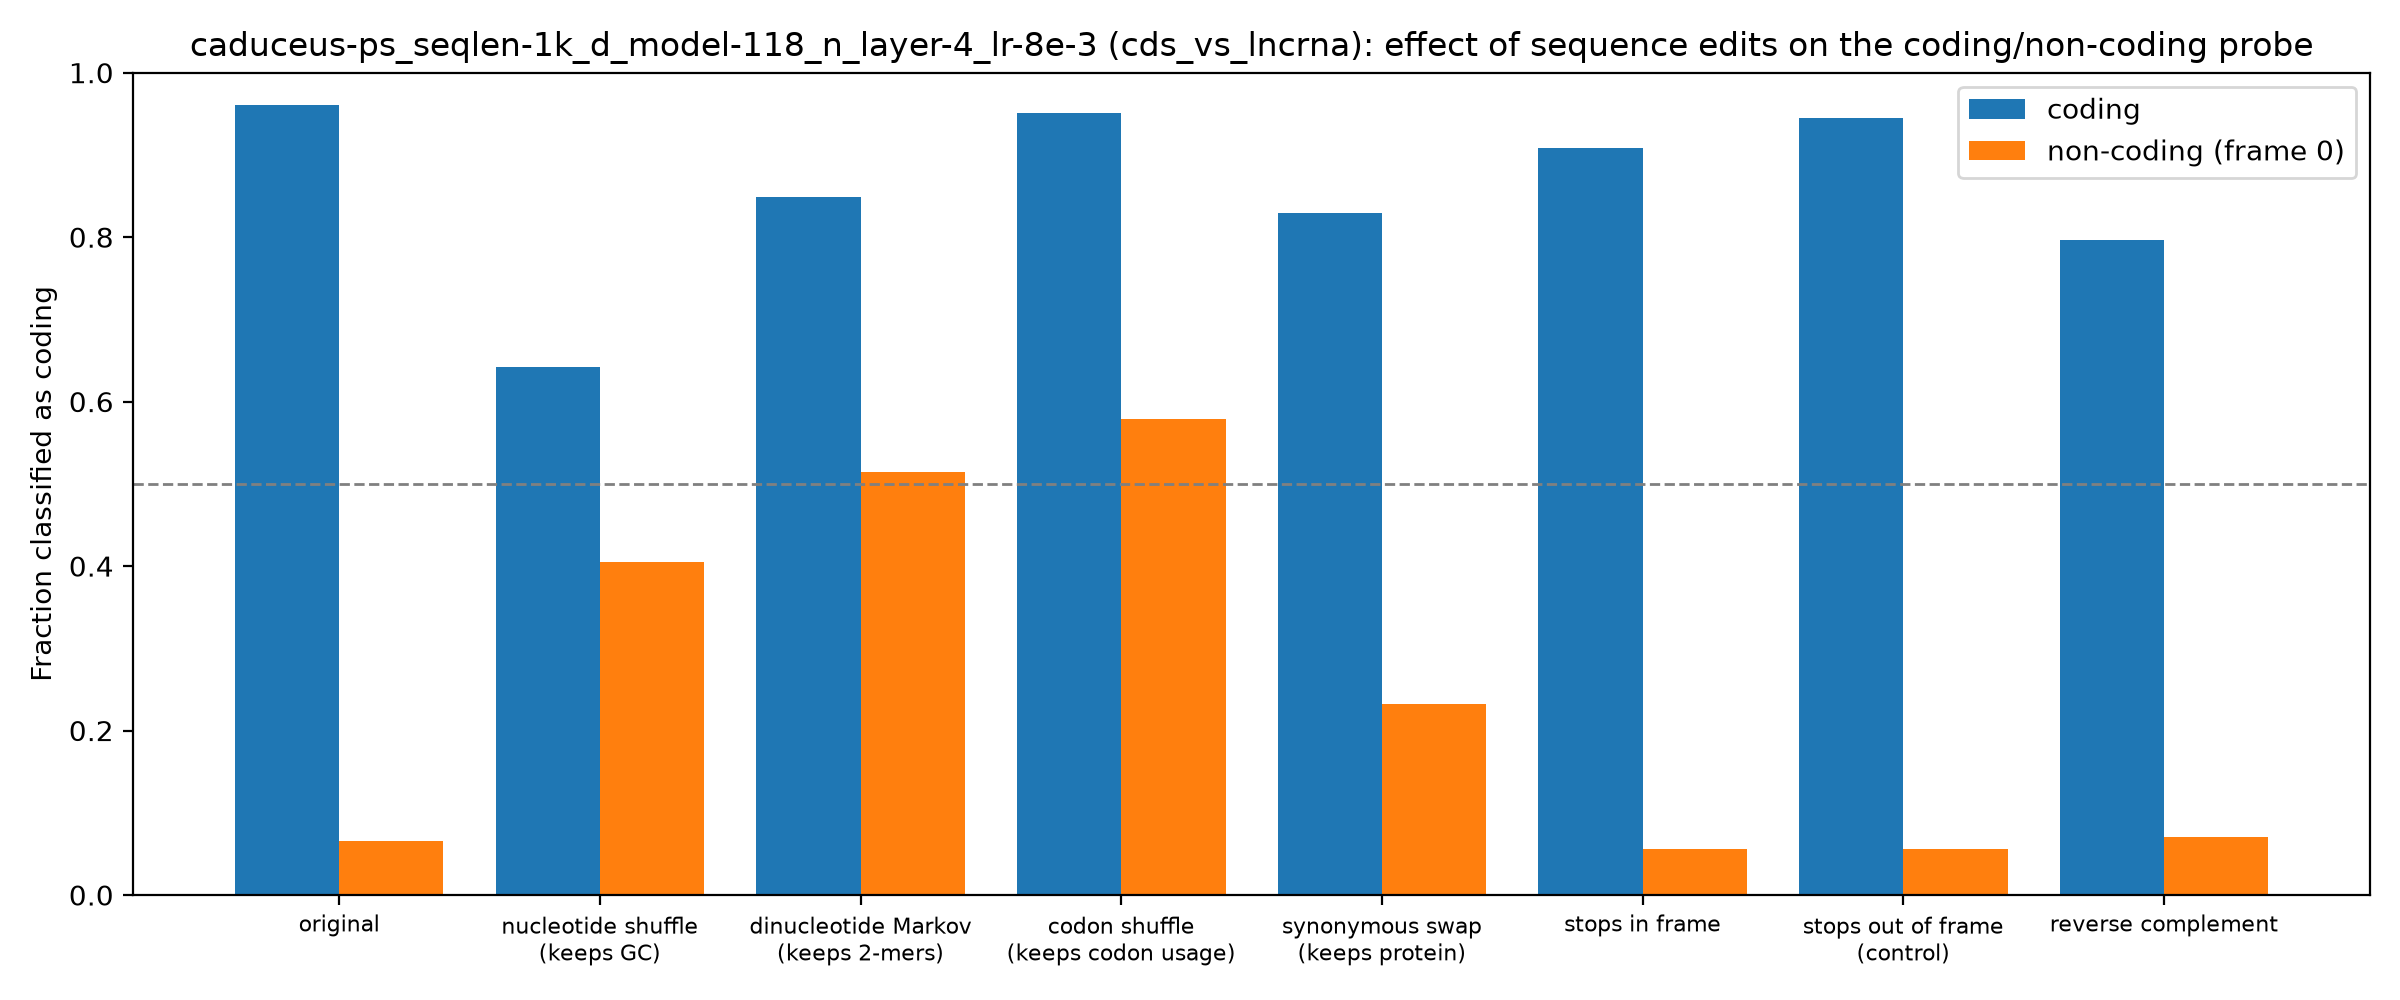

Data behind this chart, as committed beside it:
group, edit, mean_coding_score, frac_called_coding
coding, original, 3.082, 0.9608
coding, nucleotide shuffle (keeps GC), 0.7402, 0.642
coding, dinucleotide Markov (keeps 2-mers), 1.579, 0.8485
coding, codon shuffle (keeps codon usage), 2.896, 0.9515
coding, synonymous swap (keeps protein), 1.54, 0.8294
coding, stops in frame, 2.201, 0.9084
coding, stops out of frame (control), 2.629, 0.9444
coding, reverse complement, 1.256, 0.7962
non-coding (frame 0), original, -8.332, 0.066
non-coding (frame 0), nucleotide shuffle (keeps GC), -0.5674, 0.4055
non-coding (frame 0), dinucleotide Markov (keeps 2-mers), -0.1049, 0.5145
non-coding (frame 0), codon shuffle (keeps codon usage), 0.105, 0.579
non-coding (frame 0), synonymous swap (keeps protein), -1.999, 0.232
non-coding (frame 0), stops in frame, -8.198, 0.056
non-coding (frame 0), stops out of frame (control), -8.201, 0.056
non-coding (frame 0), reverse complement, -8.317, 0.071
